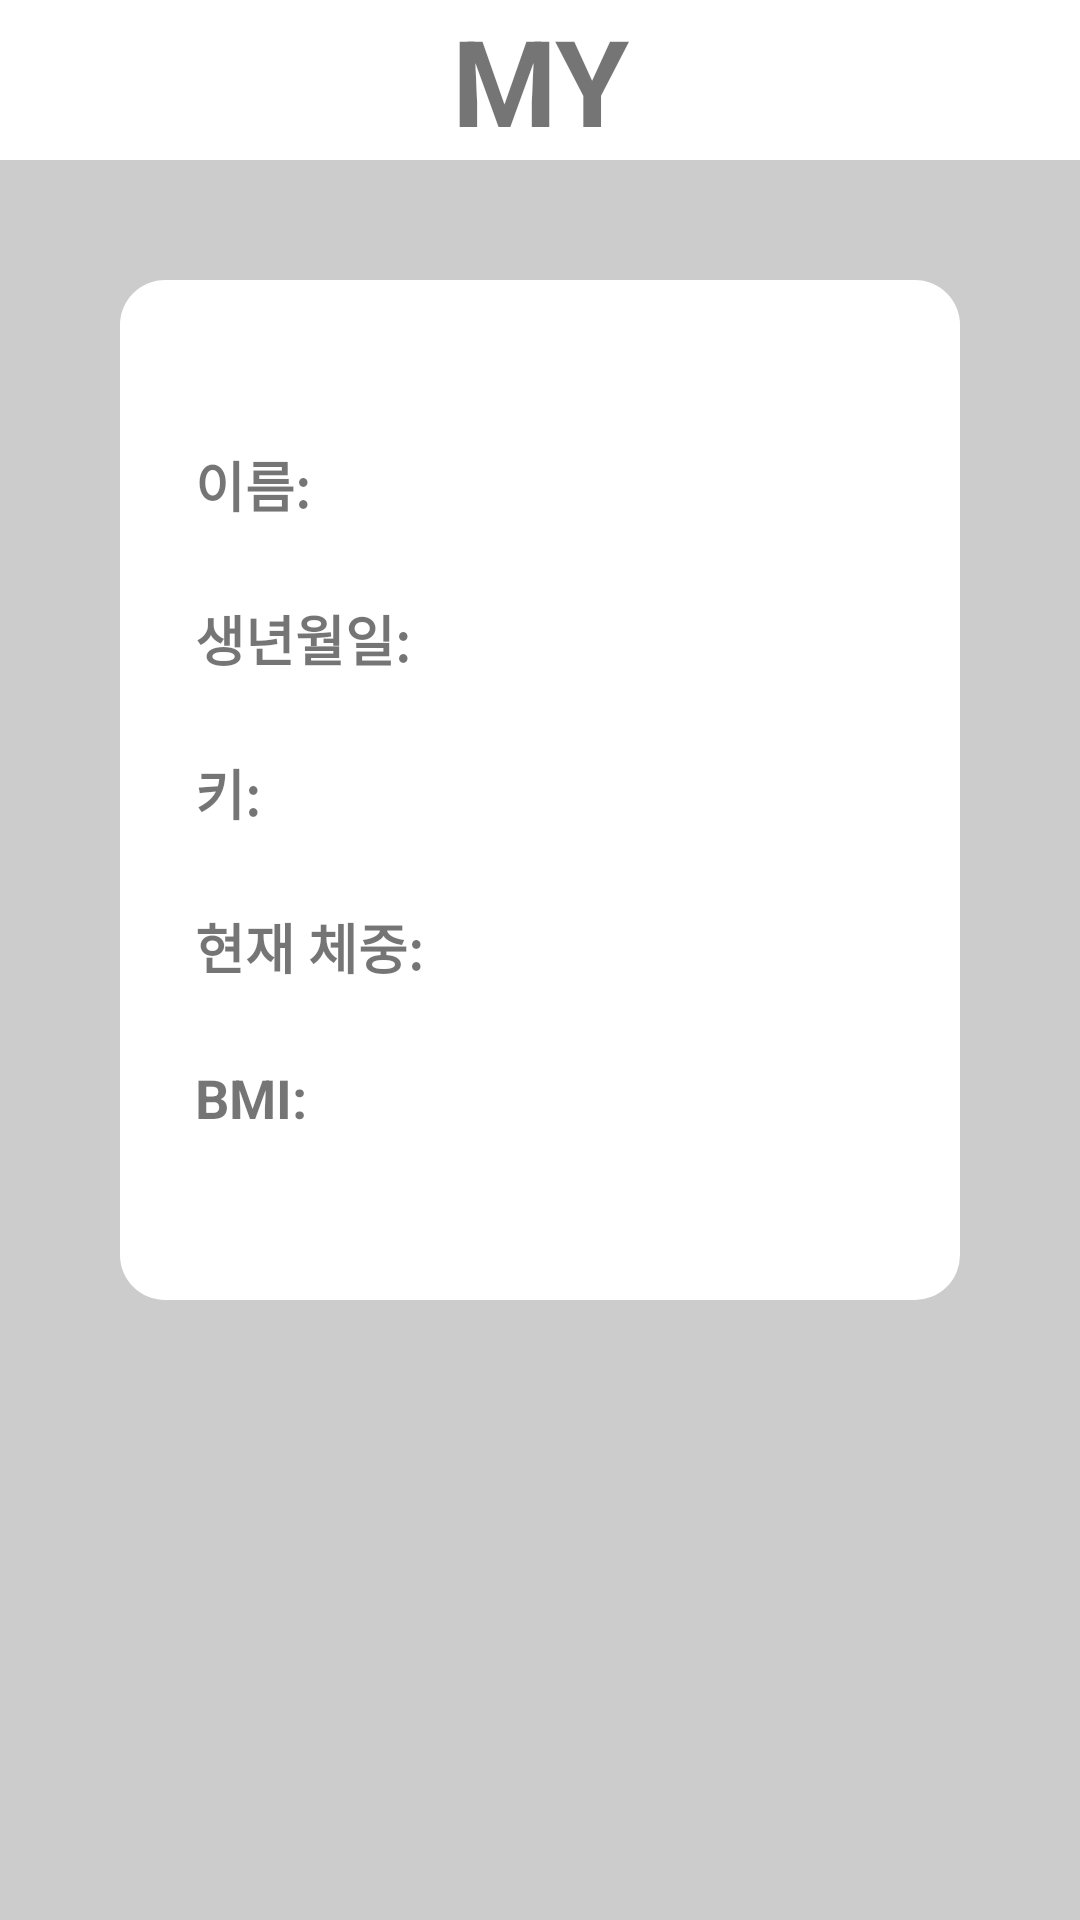

Reconstruct the res/layout file that produces this screen, plus the resources it refers to.
<!-- AndroidManifest.xml: application theme AppTheme -->
<!-- res/layout/activity_my.xml -->
<?xml version="1.0" encoding="utf-8"?>
<LinearLayout xmlns:android="http://schemas.android.com/apk/res/android"
    android:layout_width="match_parent"
    android:layout_height="match_parent"
    android:background="#cccccc"
    android:orientation="vertical">

    <TextView
        android:id="@+id/textView"
        android:layout_width="match_parent"
        android:layout_height="wrap_content"
        android:text="MY"
        android:textSize="40dp"
        android:textStyle="bold"
        android:textAlignment="center"
        android:gravity="center"
        android:background="#FFFFFF"/>
    <LinearLayout
        android:id="@+id/textView2"
        android:layout_width="match_parent"
        android:layout_height="340dp"
        android:layout_margin="40dp"
        android:orientation="vertical"
        android:background="@drawable/rounded">

        <LinearLayout
            android:id="@+id/first"
            android:layout_width="match_parent"
            android:layout_height="wrap_content"
            android:orientation="horizontal"
            android:layout_marginTop="30dp"
            android:background="@drawable/rounded">
            <TextView
                android:id="@+id/user_name"
                android:layout_width="wrap_content"
                android:layout_height="wrap_content"
                android:text="이름: "
                android:textStyle="bold"
                android:textSize="18dp"
                android:layout_marginTop="25dp"
                android:layout_marginLeft="25dp"/>

            <TextView
                android:id="@+id/user_name1"
                android:layout_width="162dp"
                android:layout_height="wrap_content"
                android:layout_marginLeft="5dp"
                android:layout_marginTop="25dp"
                android:text=""
                android:textSize="18dp"/>
        </LinearLayout>
        <LinearLayout
            android:id="@+id/third"
            android:layout_width="match_parent"
            android:layout_height="wrap_content"
            android:orientation="horizontal"
            android:background="@drawable/rounded">
            <TextView
                android:id="@+id/user_birth"
                android:layout_width="wrap_content"
                android:layout_height="wrap_content"
                android:text="생년월일: "
                android:textStyle="bold"
                android:textSize="18dp"
                android:layout_marginTop="25dp"
                android:layout_marginLeft="25dp"/>
            <TextView
                android:id="@+id/user_birth1"
                android:layout_width="162dp"
                android:layout_height="wrap_content"
                android:layout_marginLeft="5dp"
                android:layout_marginTop="25dp"
                android:text=""
                android:textSize="18dp"/>
        </LinearLayout>
        <LinearLayout
            android:id="@+id/seccond"
            android:layout_width="match_parent"
            android:layout_height="wrap_content"
            android:orientation="horizontal"
            android:background="@drawable/rounded">

            <TextView
                android:id="@+id/user_height"
                android:layout_width="wrap_content"
                android:layout_height="wrap_content"
                android:text="키: "
                android:textStyle="bold"
                android:textSize="18dp"
                android:layout_marginTop="25dp"
                android:layout_marginLeft="25dp"/>
            <TextView
                android:id="@+id/user_height1"
                android:layout_width="162dp"
                android:layout_height="wrap_content"
                android:layout_marginLeft="5dp"
                android:layout_marginTop="25dp"
                android:text=""
                android:textSize="18dp"/>
        </LinearLayout>
        <LinearLayout
            android:id="@+id/fourth"
            android:layout_width="match_parent"
            android:layout_height="wrap_content"
            android:orientation="horizontal"
            android:background="@drawable/rounded">
            <TextView
                android:id="@+id/user_weight"
                android:layout_width="wrap_content"
                android:layout_height="wrap_content"
                android:text="현재 체중: "
                android:textStyle="bold"
                android:textSize="18dp"
                android:layout_marginTop="25dp"
                android:layout_marginLeft="25dp"/>
            <TextView
                android:id="@+id/user_weight1"
                android:layout_width="162dp"
                android:layout_height="wrap_content"
                android:layout_marginLeft="5dp"
                android:layout_marginTop="25dp"
                android:text=""
                android:textSize="18dp" />
        </LinearLayout>
        <LinearLayout
            android:id="@+id/fifth"
            android:layout_width="match_parent"
            android:layout_height="wrap_content"
            android:orientation="horizontal"
            android:background="@drawable/rounded">
            <TextView
                android:id="@+id/user_BMI"
                android:layout_width="wrap_content"
                android:layout_height="wrap_content"
                android:text="BMI: "
                android:textStyle="bold"
                android:textSize="18dp"
                android:layout_marginTop="25dp"
                android:layout_marginLeft="25dp"/>
            <TextView
                android:id="@+id/user_BMI1"
                android:layout_width="162dp"
                android:layout_height="wrap_content"
                android:layout_marginLeft="5dp"
                android:layout_marginTop="25dp"
                android:text=""
                android:textSize="18dp"/>
        </LinearLayout>
    </LinearLayout>
</LinearLayout>
<!-- resources referenced by this layout -->
<resources>
  <!-- drawable rounded (drawable) -->
  <?xml version="1.0" encoding="utf-8"?>
  <shape xmlns:android="http://schemas.android.com/apk/res/android"
      android:shape="rectangle" android:padding="10dp">
      <solid android:color="#FFFFFF"/>
      <corners
          android:bottomRightRadius="15dp"
          android:bottomLeftRadius="15dp"
          android:topLeftRadius="15dp"
          android:topRightRadius="15dp"
          />
  </shape>
  <style name="AppTheme" parent="Theme.AppCompat.Light.NoActionBar">
          
          <item name="colorPrimary">@color/colorPrimary</item>
          <item name="colorPrimaryDark">@color/colorPrimaryDark</item>
          <item name="colorAccent">@color/colorAccent</item>
      </style>
  <color name="colorPrimary">#008577</color>
  <color name="colorPrimaryDark">#00574B</color>
  <color name="colorAccent">#D81B60</color>
</resources>
